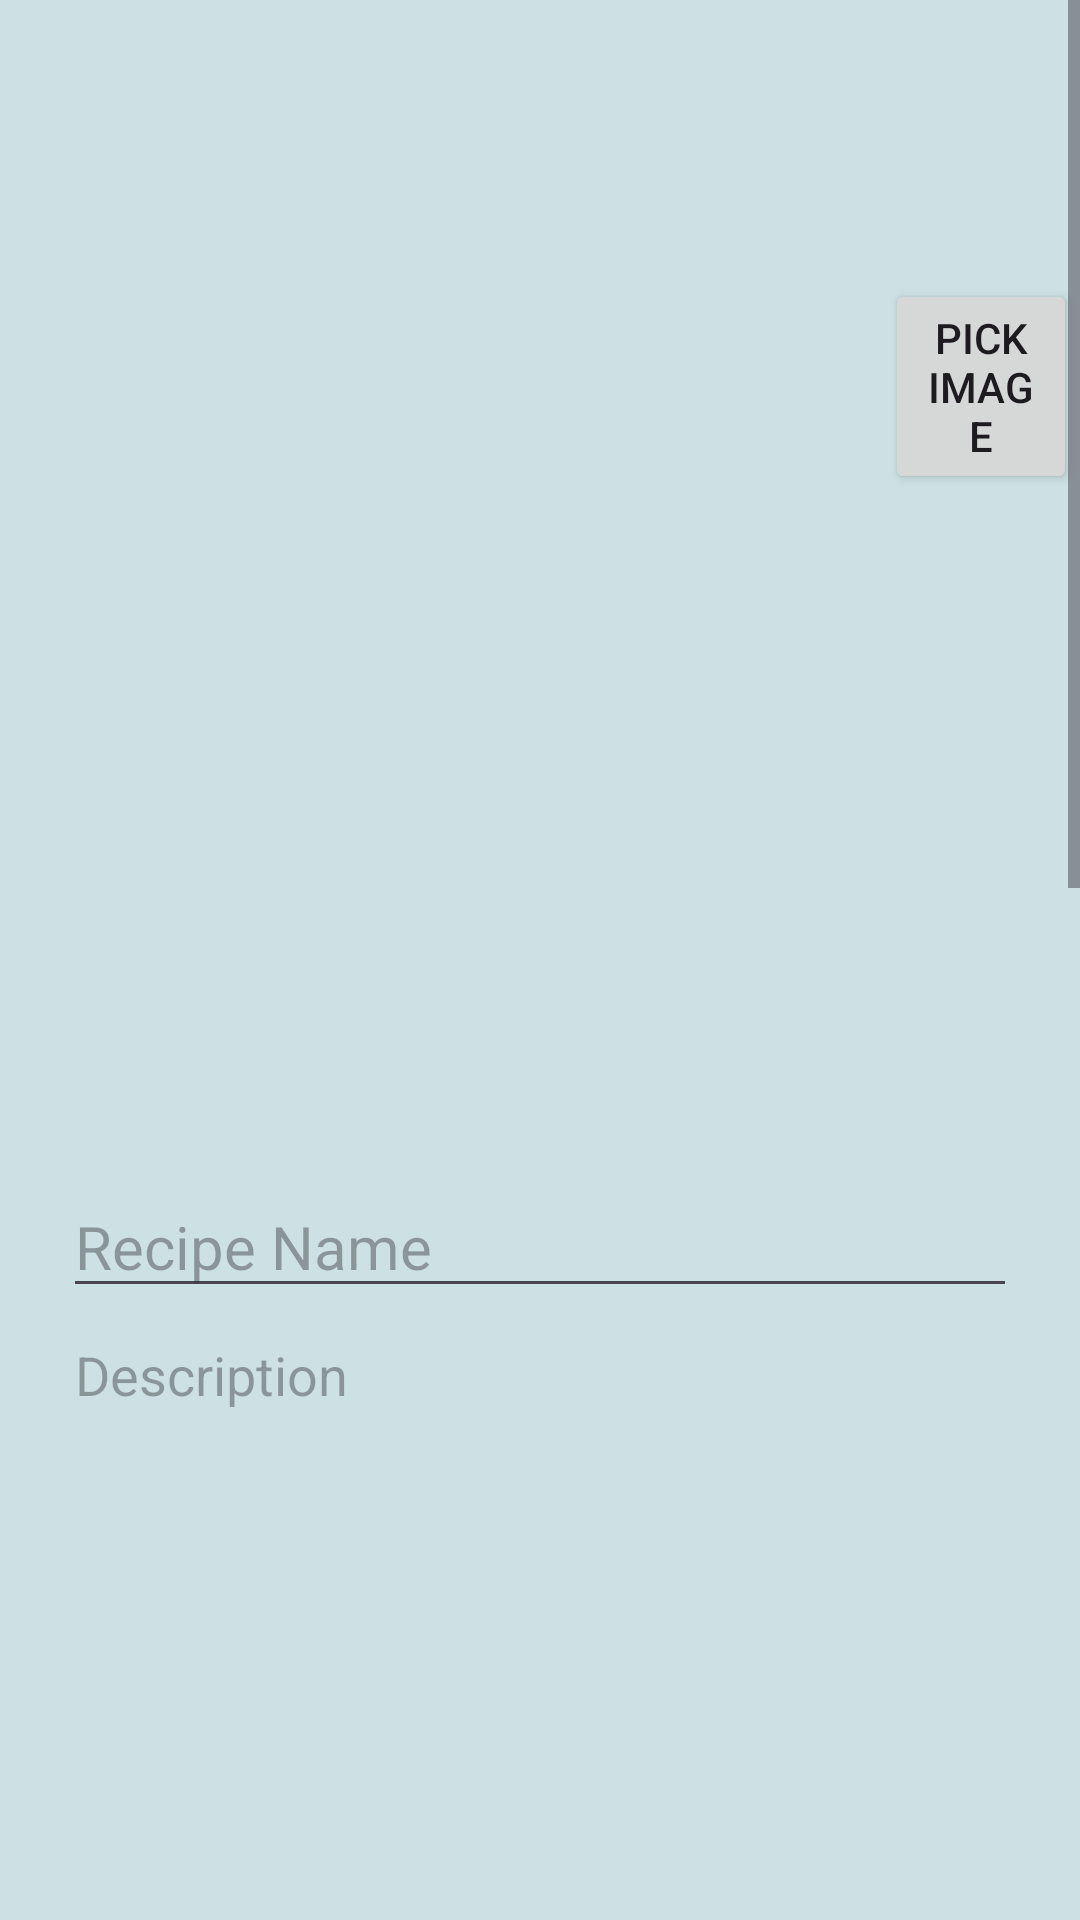

This screen was rendered from an Android layout file. Write that file and the resources it references.
<!-- AndroidManifest.xml: application theme Theme.CalcURecipe -->
<!-- res/layout/recipe_editor_create.xml -->
<?xml version="1.0" encoding="utf-8"?>
<androidx.constraintlayout.widget.ConstraintLayout xmlns:android="http://schemas.android.com/apk/res/android"
    xmlns:app="http://schemas.android.com/apk/res-auto"
    android:layout_width="match_parent"
    android:layout_height="match_parent">

    <ScrollView
        android:layout_width="match_parent"
        android:layout_height="match_parent">

        <LinearLayout
            android:layout_width="match_parent"
            android:layout_height="wrap_content"
            android:layout_marginStart="1dp"
            android:layout_marginTop="1dp"
            android:layout_marginEnd="1dp"
            android:layout_marginBottom="1dp"
            android:orientation="vertical">

            <include
                layout="@layout/toolbar_layout"/>

            <LinearLayout
                android:layout_width="match_parent"
                android:layout_height="wrap_content"
                android:orientation="horizontal">

                <ImageView
                    android:id="@+id/rec_Image"
                    android:layout_width="294dp"
                    android:layout_height="319dp"
                    app:srcCompat="@drawable/default_recipe_image_pancakes" />

                <Button
                    android:id="@+id/rec_ChooseImage"
                    android:layout_width="0dp"
                    android:layout_height="wrap_content"
                    android:layout_marginTop="20dp"
                    android:layout_weight="1"
                    android:text="@string/choose_image_edit_button" />
            </LinearLayout>


            <EditText
                android:id="@+id/rec_recipe_name_EditText"
                android:layout_width="match_parent"
                android:layout_height="wrap_content"
                android:layout_marginLeft="20dp"
                android:layout_marginRight="20dp"
                android:ems="10"
                android:hint="Recipe Name"
                android:inputType="textCapWords"
                android:textSize="20sp" />

            <EditText
                android:id="@+id/rec_description_EditTextMultiLine"
                android:layout_width="match_parent"
                android:layout_height="300dp"
                android:layout_marginLeft="20dp"
                android:layout_marginRight="20dp"
                android:ems="10"
                android:gravity="start|top"
                android:hint="Description"
                android:inputType="textMultiLine" />

            <EditText
                android:id="@+id/rec_steps_EditTextMultiLine"
                android:layout_width="match_parent"
                android:layout_height="600dp"
                android:layout_marginLeft="20dp"
                android:layout_marginRight="20dp"
                android:ems="10"
                android:gravity="start|top"
                android:hint="Steps"
                android:inputType="textMultiLine" />

            <LinearLayout
                android:layout_width="match_parent"
                android:layout_height="wrap_content"
                android:orientation="horizontal">

                <Button
                    android:id="@+id/rec_cancel_Button"
                    android:layout_width="wrap_content"
                    android:layout_height="wrap_content"
                    android:layout_weight="1"
                    android:text="Cancel" />

                <Button
                    android:id="@+id/rec_save_Button"
                    android:layout_width="wrap_content"
                    android:layout_height="wrap_content"
                    android:layout_weight="1"
                    android:text="Save" />
            </LinearLayout>
        </LinearLayout>
    </ScrollView>

</androidx.constraintlayout.widget.ConstraintLayout>
<!-- res/layout/toolbar_layout.xml (included above) -->
<?xml version="1.0" encoding="utf-8"?>
<androidx.appcompat.widget.Toolbar
    xmlns:android="http://schemas.android.com/apk/res/android"
    android:layout_width="match_parent"
    android:layout_height="?attr/actionBarSize"
    android:id="@+id/toolbar"
    android:elevation="4dp"
    android:layout_marginBottom="8dp"/>
<!-- resources referenced by this layout -->
<resources>
  <string name="choose_image_edit_button">Pick Image</string>
  <style name="Theme.CalcURecipe" parent="Base.Theme.CalcURecipe" />
  <style name="Base.Theme.CalcURecipe" parent="Theme.Material3.DayNight.NoActionBar">
          
          
          
          <item name="colorPrimary">@color/primary_blue</item>
          <item name="colorOnPrimary">@color/white</item>
          <item name="colorPrimaryVariant">@color/variant_blue</item>
          
          <item name="colorSecondary">@color/black</item>
          <item name="colorOnSecondary">@color/black</item>
          <item name="android:colorBackground">@color/background_teal</item>
      </style>
  <color name="primary_blue">#1996E3</color>
  <color name="white">#FFFFFFFF</color>
  <color name="variant_blue">#1956E3</color>
  <color name="black">#FF000000</color>
  <color name="background_teal">#CDE1E4</color>
</resources>
